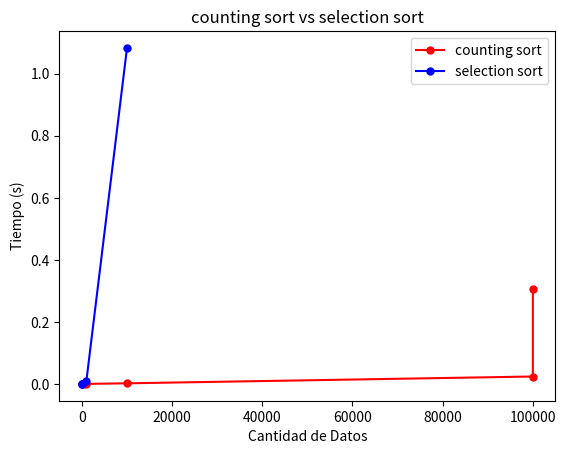

Source code (Python):
import random
import matplotlib.pyplot as plt
import time
start_time = 0
end_time = 0
def countingSort(array):
    start_time = time.time()
    size = len(array)
    output = [0] * size
    count = [0] * (max(array)+1)
    for i in range(size):
        count[array[i]] += 1
    for i in range(1, 10):
        count[i] += count[i - 1]
    i = size - 1
    while i >= 0:
        output[count[array[i]] - 1] = array[i]
        count[array[i]] -= 1
        i -= 1
    for i in range(0, size):
        array[i] = output[i]
    end_time = time.time()
    return end_time - start_time

def selectionSort(array, size):
    start_time = time.time()
    for step in range(size):
        min_idx = step
        for i in range(step + 1, size):
            if array[i] < array[min_idx]:
                min_idx = i
        (array[step], array[min_idx]) = (array[min_idx], array[step])
    end_time = time.time()
    return end_time - start_time



lista_tiempo1 = []
lista_tiempo2=[]
data1 = [random.randint(1,10) for i in range(10)]
data2 = [random.randint(1,100) for i in range(100)]
data3 = [random.randint(1,1000) for i in range(1000)]
data4 = [random.randint(1,10000) for i in range(10000)]
data5 = [random.randint(1,100000) for i in range(100000)]
data6 = [random.randint(1,1000000) for i in range(1000000)]


for i in range(6):
    array=[]
    if i == 0:
        array = data1
    elif i == 1:
        array = data2
    elif i == 2:
        array = data3
    elif i == 3:
        array = data4
    elif i == 4:
        array = data5
    elif i == 5:
        array = data6
    lista_tiempo1.append(countingSort(array))

for i in range(4):
    if i == 0:
        array = data1
    elif i == 1:
        array = data2
    elif i == 2:
        array = data3
    elif i == 3:
        array = data4
    lista_tiempo2.append(selectionSort(array, len(array)))

print(lista_tiempo1)
print(lista_tiempo2)
fig, ax = plt.subplots()
ax.plot()
ax.plot([10,100,1000,10000,100000,100000],lista_tiempo1, "r",marker = "o", markersize = 5, label='counting sort')
ax.plot([10,100,1000,10000],lista_tiempo2, "b",marker = "o", markersize = 5, label='selection sort')
plt.xlabel('Cantidad de Datos')
plt.title('counting sort vs selection sort')
plt.ylabel('Tiempo (s)')
plt.legend()
plt.show()

